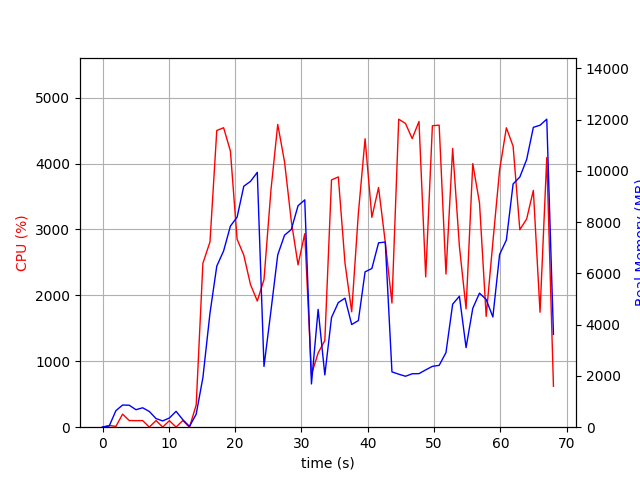

Source data for this figure (header and first rows):
elapsed_time, nproc, cpu, mem_real, mem_virtual
4.1961669921875e-05, 1, 0.0, 9.883, 3186
1.007, 2, 25.8, 47.83, 159.5
2.016, 4, 12.9, 646, 2278
3.024, 4, 198.4, 864.9, 2602
4.032, 4, 101.1, 856.9, 2514
5.041, 3, 99.3, 682.8, 2029
6.048, 3, 100.2, 757.7, 2141
7.057, 6, 2.0, 613.4, 2688
8.065, 3, 101.2, 335.9, 1559
9.073, 3, 2.0, 245.4, 1489
10.08, 3, 99.0, 359.8, 1593
11.09, 5, 2.0, 619.9, 2420
12.1, 3, 101.0, 294, 1531
13.11, 2, 0.0, 30.82, 77.5
14.12, 1, 338.0, 510.7, 5075
15.13, 1, 2487, 1936, 9243
16.2, 1, 2811, 4450, 11123
17.23, 1, 4502, 6286, 16050
18.26, 1, 4544, 6880, 19470
19.28, 1, 4189, 7849, 19470
20.29, 1, 2853, 8195, 19526
21.3, 1, 2611, 9403, 19590
22.31, 1, 2164, 9593, 19590
23.34, 1, 1915, 9945, 19590
24.35, 1, 2239, 2371, 19670
25.4, 1, 3602, 4548, 19670
26.42, 1, 4594, 6726, 20772
27.44, 1, 4028, 7491, 20772
28.46, 1, 3126, 7716, 20772
29.48, 1, 2463, 8640, 20772
30.49, 1, 2936, 8871, 20772
31.5, 1, 799.2, 1689, 20772
32.51, 1, 1127, 4597, 25892
33.52, 1, 1315, 2040, 27012
34.53, 1, 3752, 4282, 27448
35.56, 1, 3797, 4864, 27896
36.56, 1, 2490, 5034, 28008
37.57, 1, 1751, 4007, 30056
38.58, 1, 3246, 4161, 28008
39.59, 1, 4376, 6063, 28338
40.61, 1, 3184, 6191, 28338
41.62, 1, 3637, 7195, 28338
42.63, 1, 2809, 7224, 28338
43.64, 1, 1884, 2159, 26290
44.66, 1, 4673, 2068, 26290
45.68, 1, 4608, 1988, 26290
46.7, 1, 4379, 2085, 26290
47.72, 1, 4638, 2090, 26290
48.73, 1, 2281, 2237, 31410
49.74, 1, 4574, 2374, 31410
50.76, 1, 4582, 2413, 31410
51.79, 1, 2323, 2911, 32434
52.8, 1, 4230, 4801, 32462
53.81, 1, 2745, 5110, 32462
54.82, 1, 1796, 3106, 32462
55.83, 1, 3999, 4640, 32490
56.84, 1, 3404, 5232, 32490
57.85, 1, 1681, 4984, 34538
58.86, 1, 2807, 4301, 32490
59.88, 1, 3901, 6738, 32490
... 8 more rows
